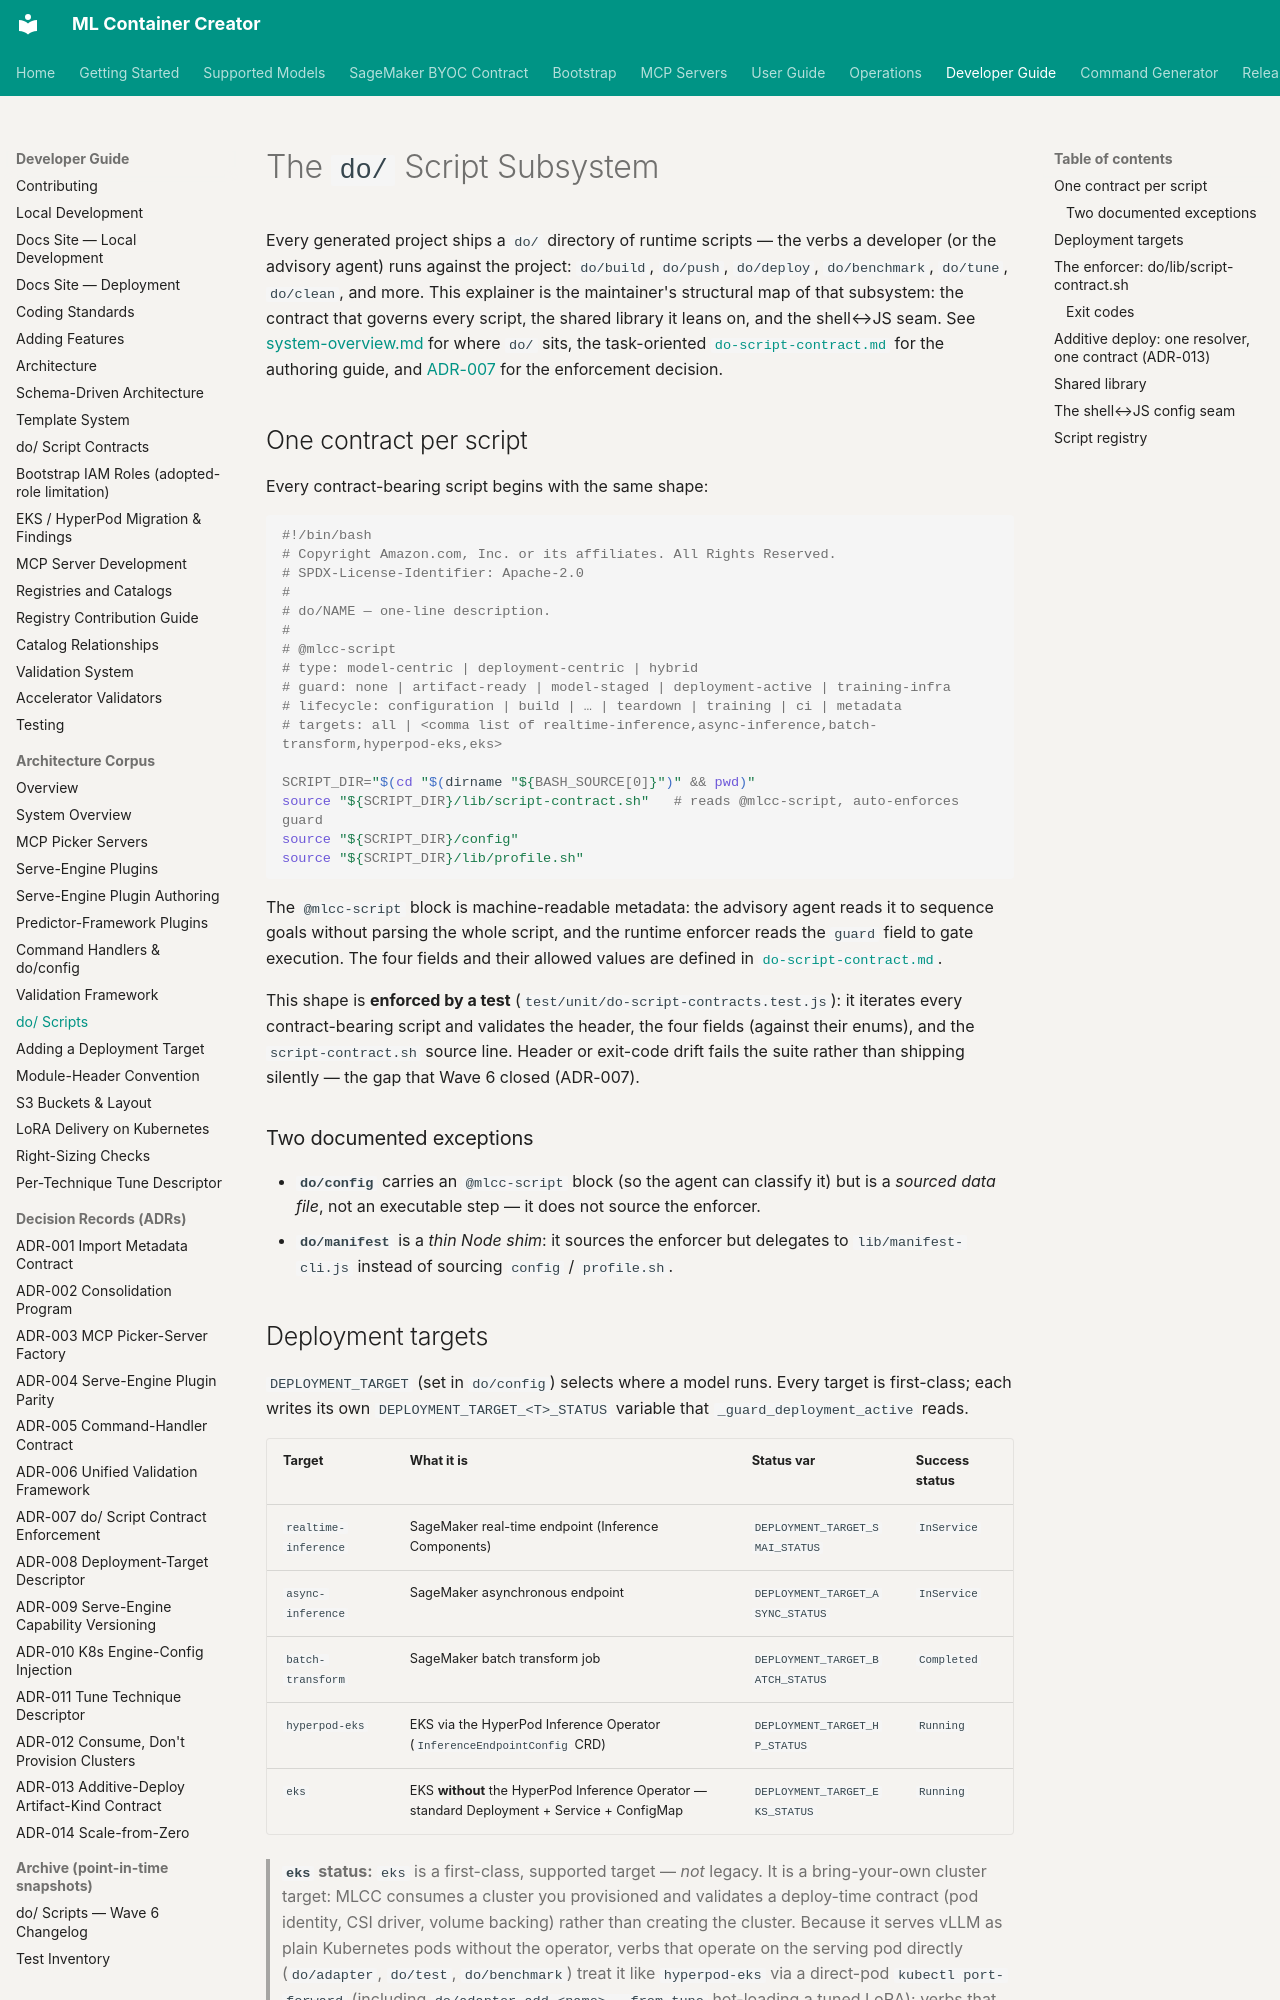

repository: awslabs/ml-container-creator · page: architecture/do-scripts/index.html · generator: mkdocs

<!--
Copyright Amazon.com, Inc. or its affiliates. All Rights Reserved.
SPDX-License-Identifier: Apache-2.0
-->
# The `do/` Script Subsystem

Every generated project ships a `do/` directory of runtime scripts — the verbs a
developer (or the advisory agent) runs against the project: `do/build`,
`do/push`, `do/deploy`, `do/benchmark`, `do/tune`, `do/clean`, and more. This
explainer is the maintainer's structural map of that subsystem: the contract that
governs every script, the shared library it leans on, and the shell↔JS seam.
See [system-overview.md](system-overview.md) for where `do/` sits, the
task-oriented [`do-script-contract.md`](../do-script-contract.md) for the authoring
guide, and [ADR-007](../adr/ADR-007-do-script-contract-enforcement.md) for the
enforcement decision.

## One contract per script

Every contract-bearing script begins with the same shape:

```bash
#!/bin/bash
# Copyright Amazon.com, Inc. or its affiliates. All Rights Reserved.
# SPDX-License-Identifier: Apache-2.0
#
# do/NAME — one-line description.
#
# @mlcc-script
# type: model-centric | deployment-centric | hybrid
# guard: none | artifact-ready | model-staged | deployment-active | training-infra
# lifecycle: configuration | build | … | teardown | training | ci | metadata
# targets: all | <comma list of realtime-inference,async-inference,batch-transform,hyperpod-eks,eks>

SCRIPT_DIR="$(cd "$(dirname "${BASH_SOURCE[0]}")" && pwd)"
source "${SCRIPT_DIR}/lib/script-contract.sh"   # reads @mlcc-script, auto-enforces guard
source "${SCRIPT_DIR}/config"
source "${SCRIPT_DIR}/lib/profile.sh"
```

The `@mlcc-script` block is machine-readable metadata: the advisory agent reads
it to sequence goals without parsing the whole script, and the runtime enforcer
reads the `guard` field to gate execution. The four fields and their allowed
values are defined in [`do-script-contract.md`](../do-script-contract.md).

This shape is **enforced by a test** (`test/unit/do-script-contracts.test.js`):
it iterates every contract-bearing script and validates the header, the four
fields (against their enums), and the `script-contract.sh` source line. Header or
exit-code drift fails the suite rather than shipping silently — the gap that
Wave 6 closed (ADR-007).

### Two documented exceptions

- **`do/config`** carries an `@mlcc-script` block (so the agent can classify it)
  but is a *sourced data file*, not an executable step — it does not source the
  enforcer.
- **`do/manifest`** is a *thin Node shim*: it sources the enforcer but delegates
  to `lib/manifest-cli.js` instead of sourcing `config` / `profile.sh`.
